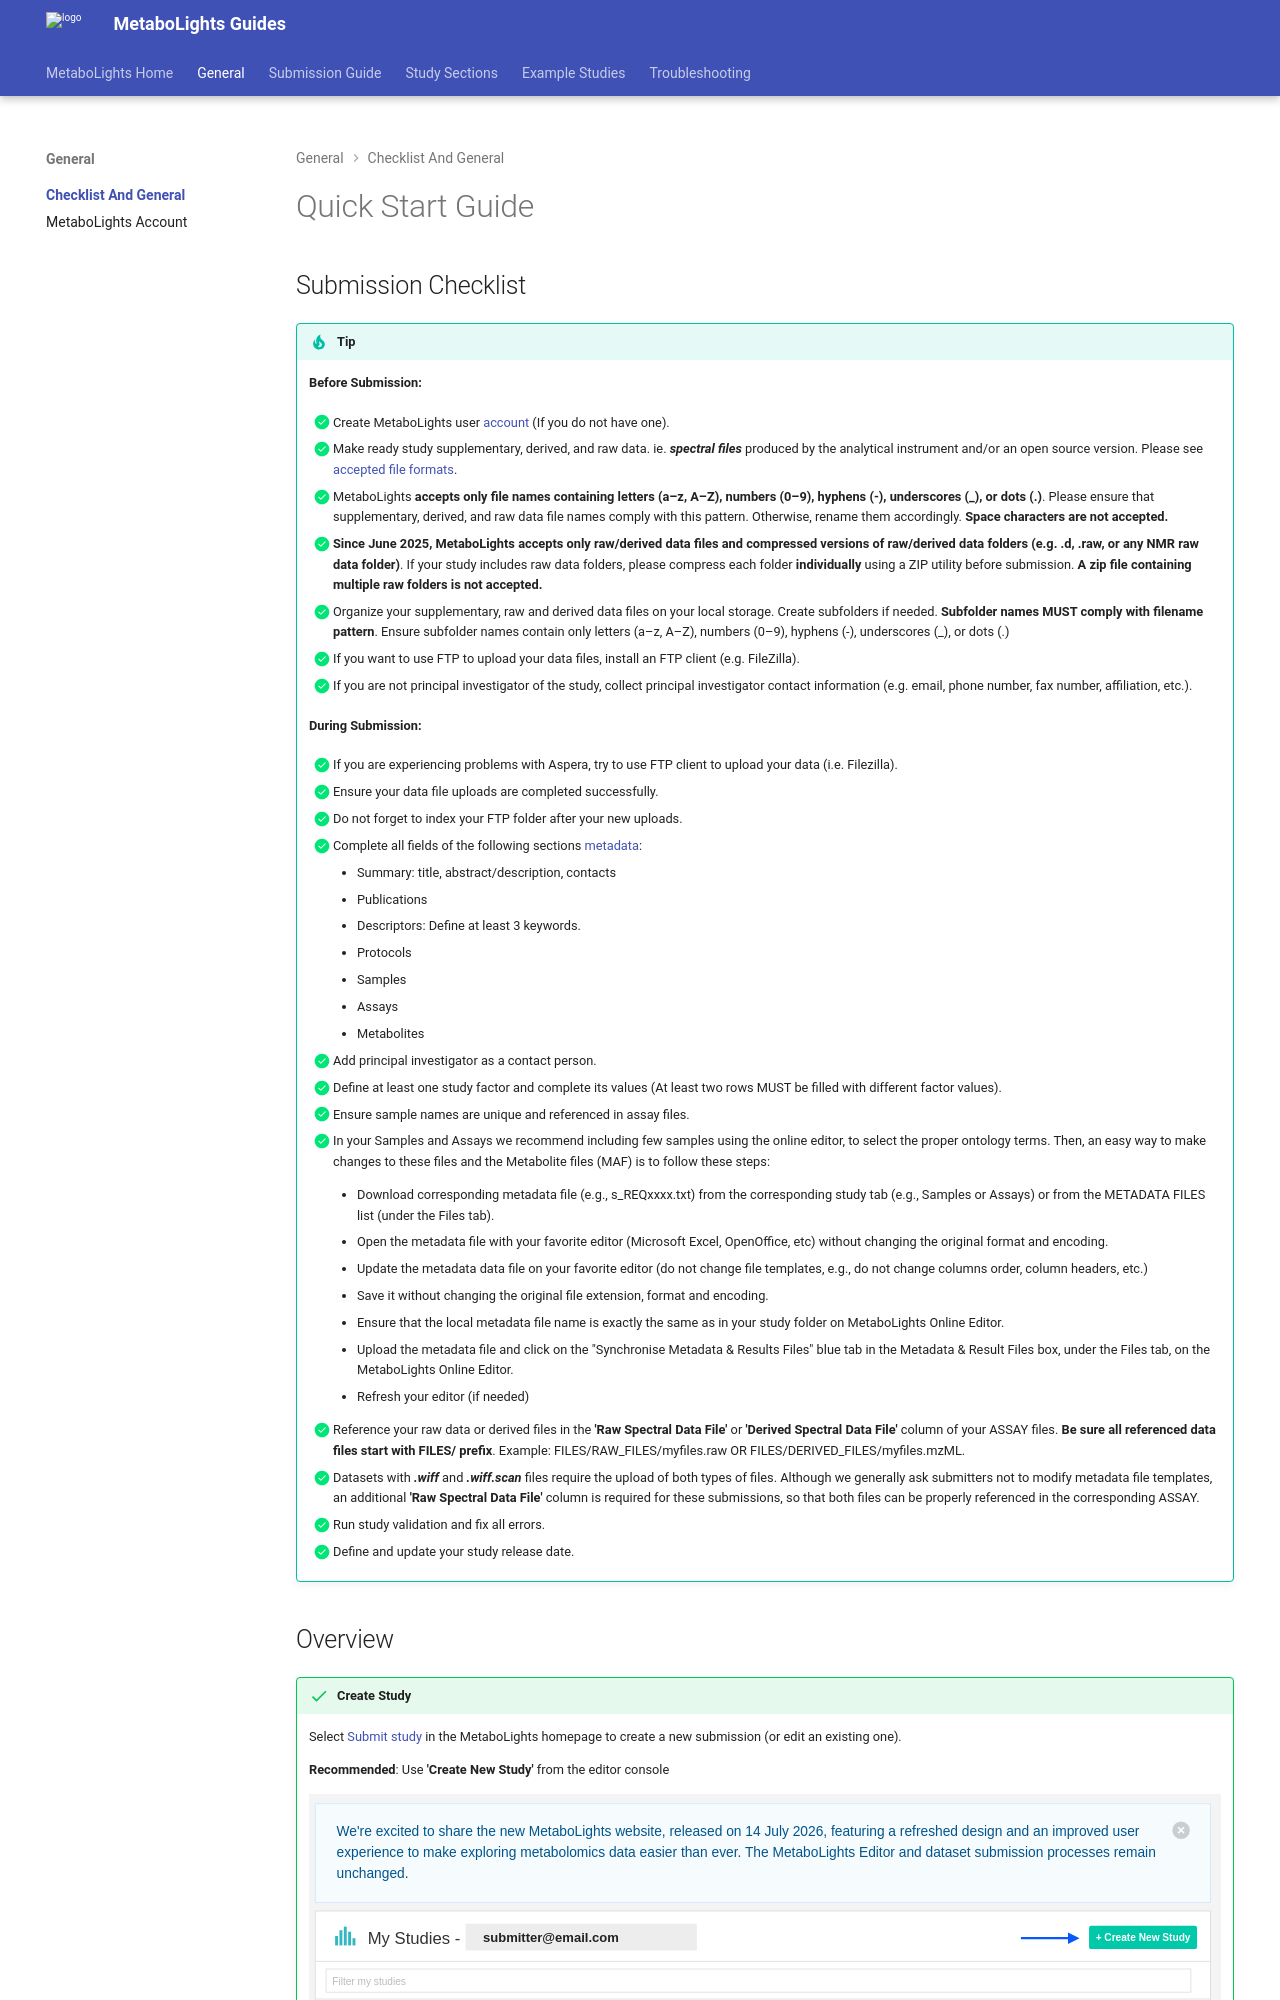

repository: EBI-Metabolights/guides-test · page: index.html · generator: mkdocs

# Quick Start Guide

## Submission Checklist

/// tip

**Before Submission:**

- [X] Create MetaboLights user [account](MetaboLights_account.md#create-account) (If you do not have one).

- [X] Make ready study supplementary, derived, and raw data. ie. ***spectral files*** produced by the analytical instrument and/or an open source version. Please see  [accepted file formats](Files.md#raw-data).

- [X] MetaboLights **accepts only file names containing letters (a–z, A–Z), numbers (0–9), hyphens (-), underscores (_), or dots (.)**. Please ensure that supplementary, derived, and raw data file names comply with this pattern. Otherwise, rename them accordingly. **Space characters are not accepted.**

- [X] **Starting on 12th June 2025, MetaboLights will accepts only raw/derived data files and compressed versions of raw/derived data folders (e.g. .d, .raw, or any NMR raw data folder)**. If your study includes raw data folders, please compress each folder **individually** using a ZIP utility before submission.  **A zip file containing multiple raw folders is not accepted.**

- [X] Organize your supplementary, raw and derived data files on your local storage. Create subfolders if needed. **Subfolder names MUST comply with filename pattern**. Ensure subfolder names contain only letters (a–z, A–Z), numbers (0–9), hyphens (-), underscores (_), or dots (.)

- [X] If you want to use FTP to upload your data files, install an FTP client (e.g. FileZilla).

- [X] If you are not principal investigator of the study, collect principal investigator contact information (e.g. email, phone number, fax number, affiliation, etc.).

**During Submission:**


- [X] If you are experiencing problems with Aspera, try to use FTP client to upload your data (i.e. Filezilla).
  
- [X] Ensure your data file uploads are completed successfully. 
  
- [X] Do not forget to index your FTP folder after your new uploads.
  
- [X] Complete all fields of the following sections [metadata](index.md#study-overview):
    - Summary: title, abstract/description, contacts
    - Publications
    - Descriptors: Define at least 3 keywords.
    - Protocols 
    - Samples
    - Assays
    - Metabolites

- [X] Add principal investigator as a contact person.
- [X] Define at least one study factor and complete its values (At least two rows MUST be filled with different factor values).
- [X] Ensure sample names are unique and referenced in assay files.
- [X] In your Samples and Assays we recommend including few samples using the online editor, to select the proper ontology terms. Then, an easy way to make changes to these files and the Metabolite files (MAF) is to follow these steps:
  
    - Download corresponding metadata file (e.g., s_REQxxxx.txt) from the ISA METADATA list (under the Files tab).
  
    - Open the metadata file with your favorite editor (Microsoft Excel, OpenOffice, etc) without changing the original format and encoding.
  
    - Update the metadata data file on your favorite editor (do not change file templates, e.g., do not change columns order, column headers, etc.)
  
    - Save it without changing the original file extension, format and encoding.
  
    - Ensure that the local metadata file name is exactly the same as in your study folder on MetaboLights Online Editor.
  
    - Upload the metadata file and 'synchronise metadata files' on Files tab on MetaboLights Online Editor.
  
    - Refresh your editor (if needed)
